32-way image classification set "dataset_split" from GitHub (phu147395/XLA); label vocabulary: banh beo, banh bo, banh bot loc, banh can, banh canh, banh chung, banh cong, banh cuon, banh da lon, banh duc, banh gio, banh khot, banh pia, banh tai heo, banh tet, banh tieu, banh trung thu, banh xeo, bun bo hue, bun dau mam tom, bun mam, bun rieu, bun thit nuong, ca kho to, canh chua, cao lau, chao long, goi cuon, hu tieu, mi quang, nem chua, xoi xeo.

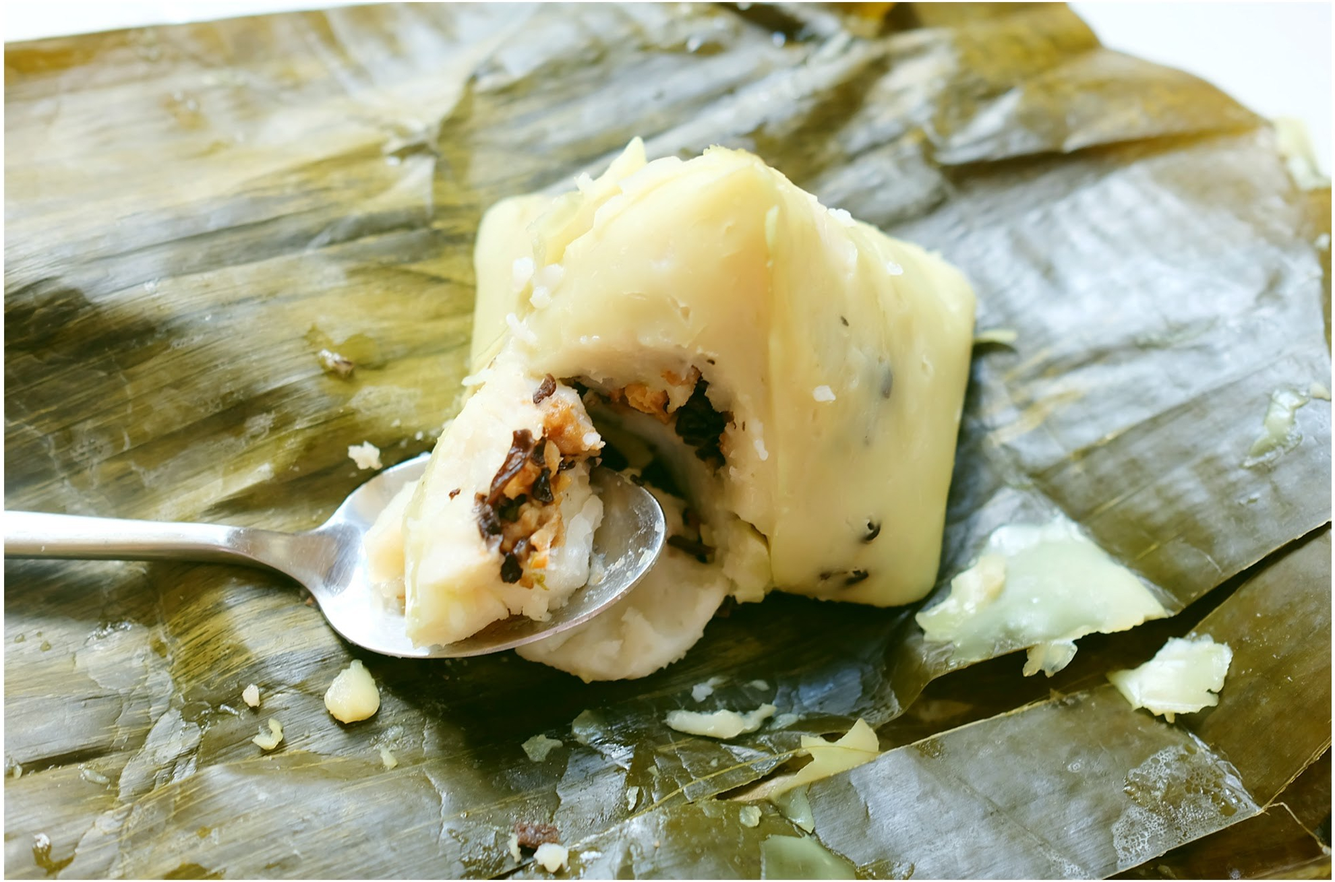
Label: banh gio

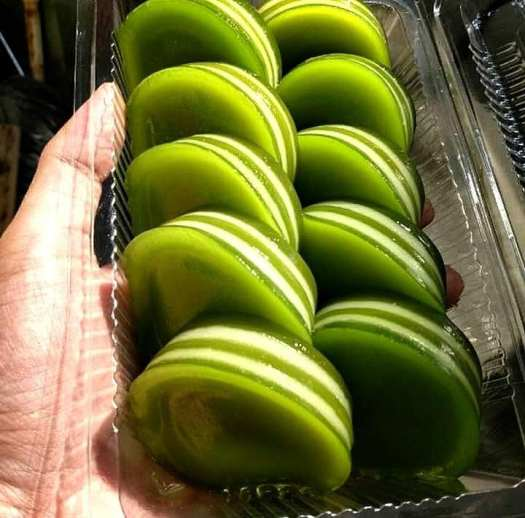
Label: banh da lon

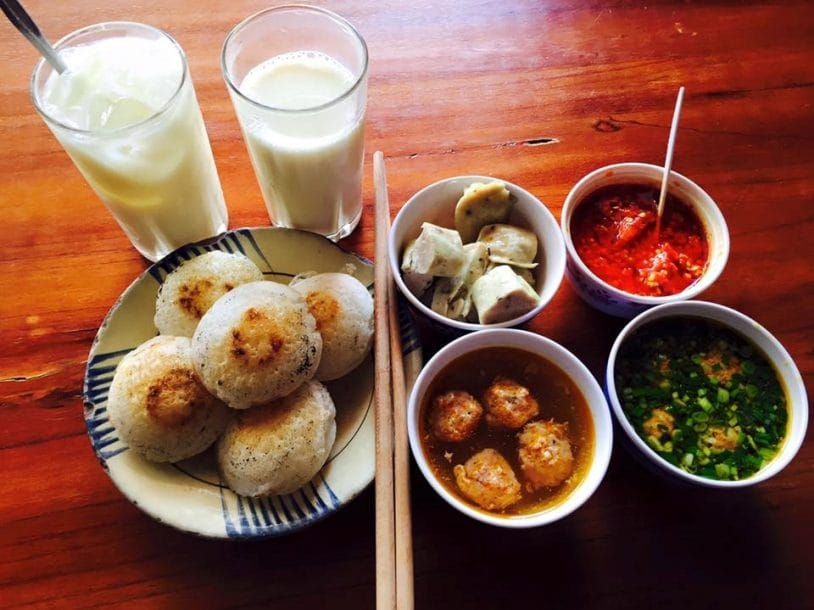
Label: banh can

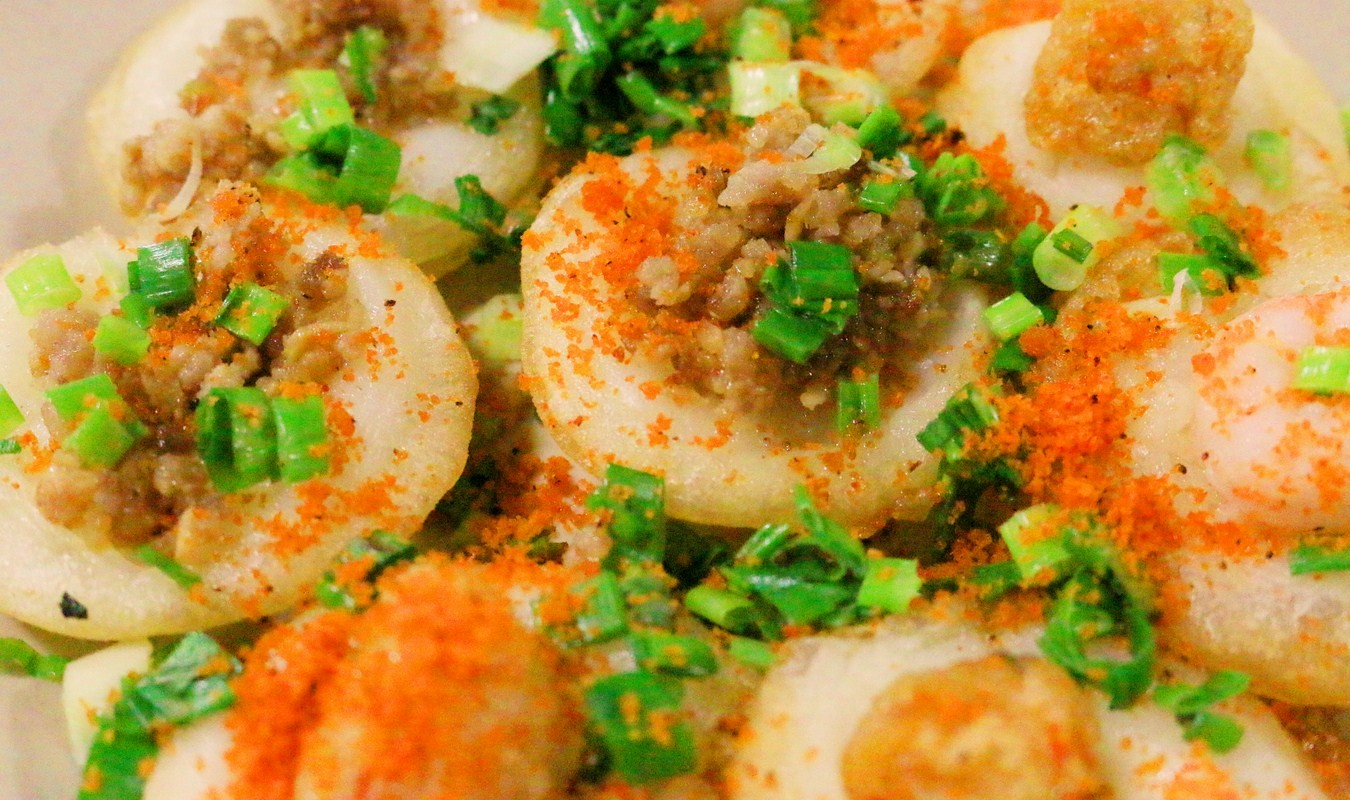
Label: banh khot

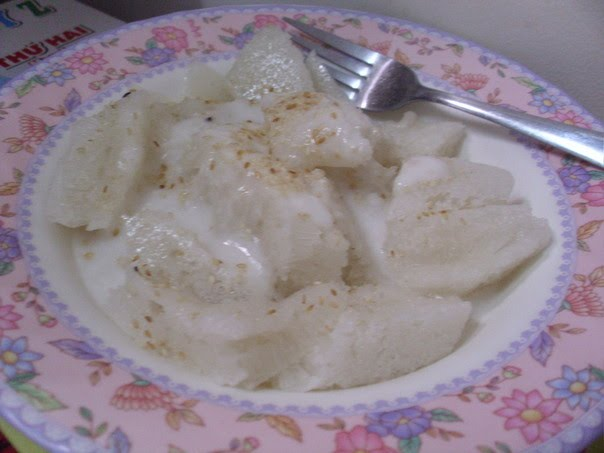
Label: banh bo

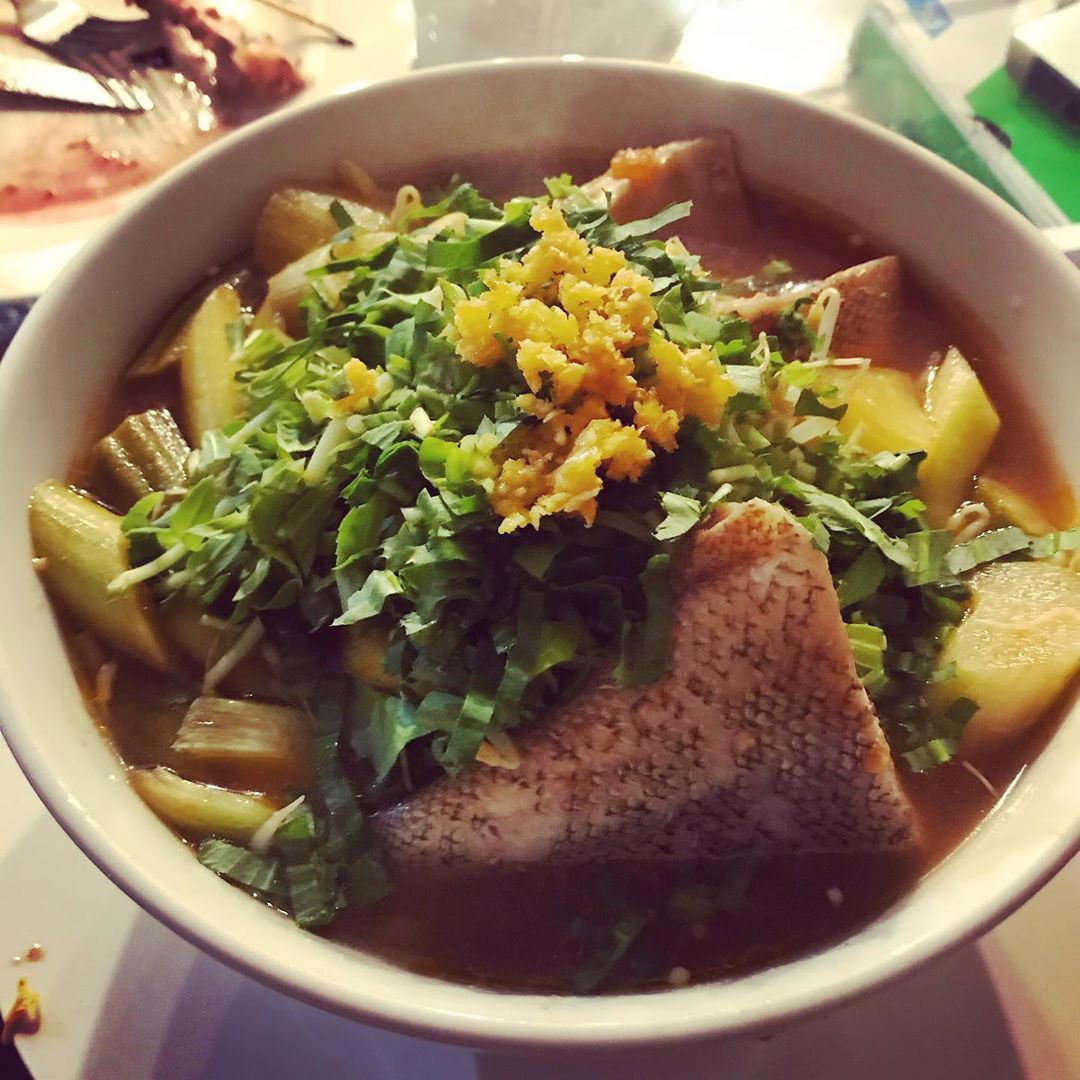
Label: canh chua
